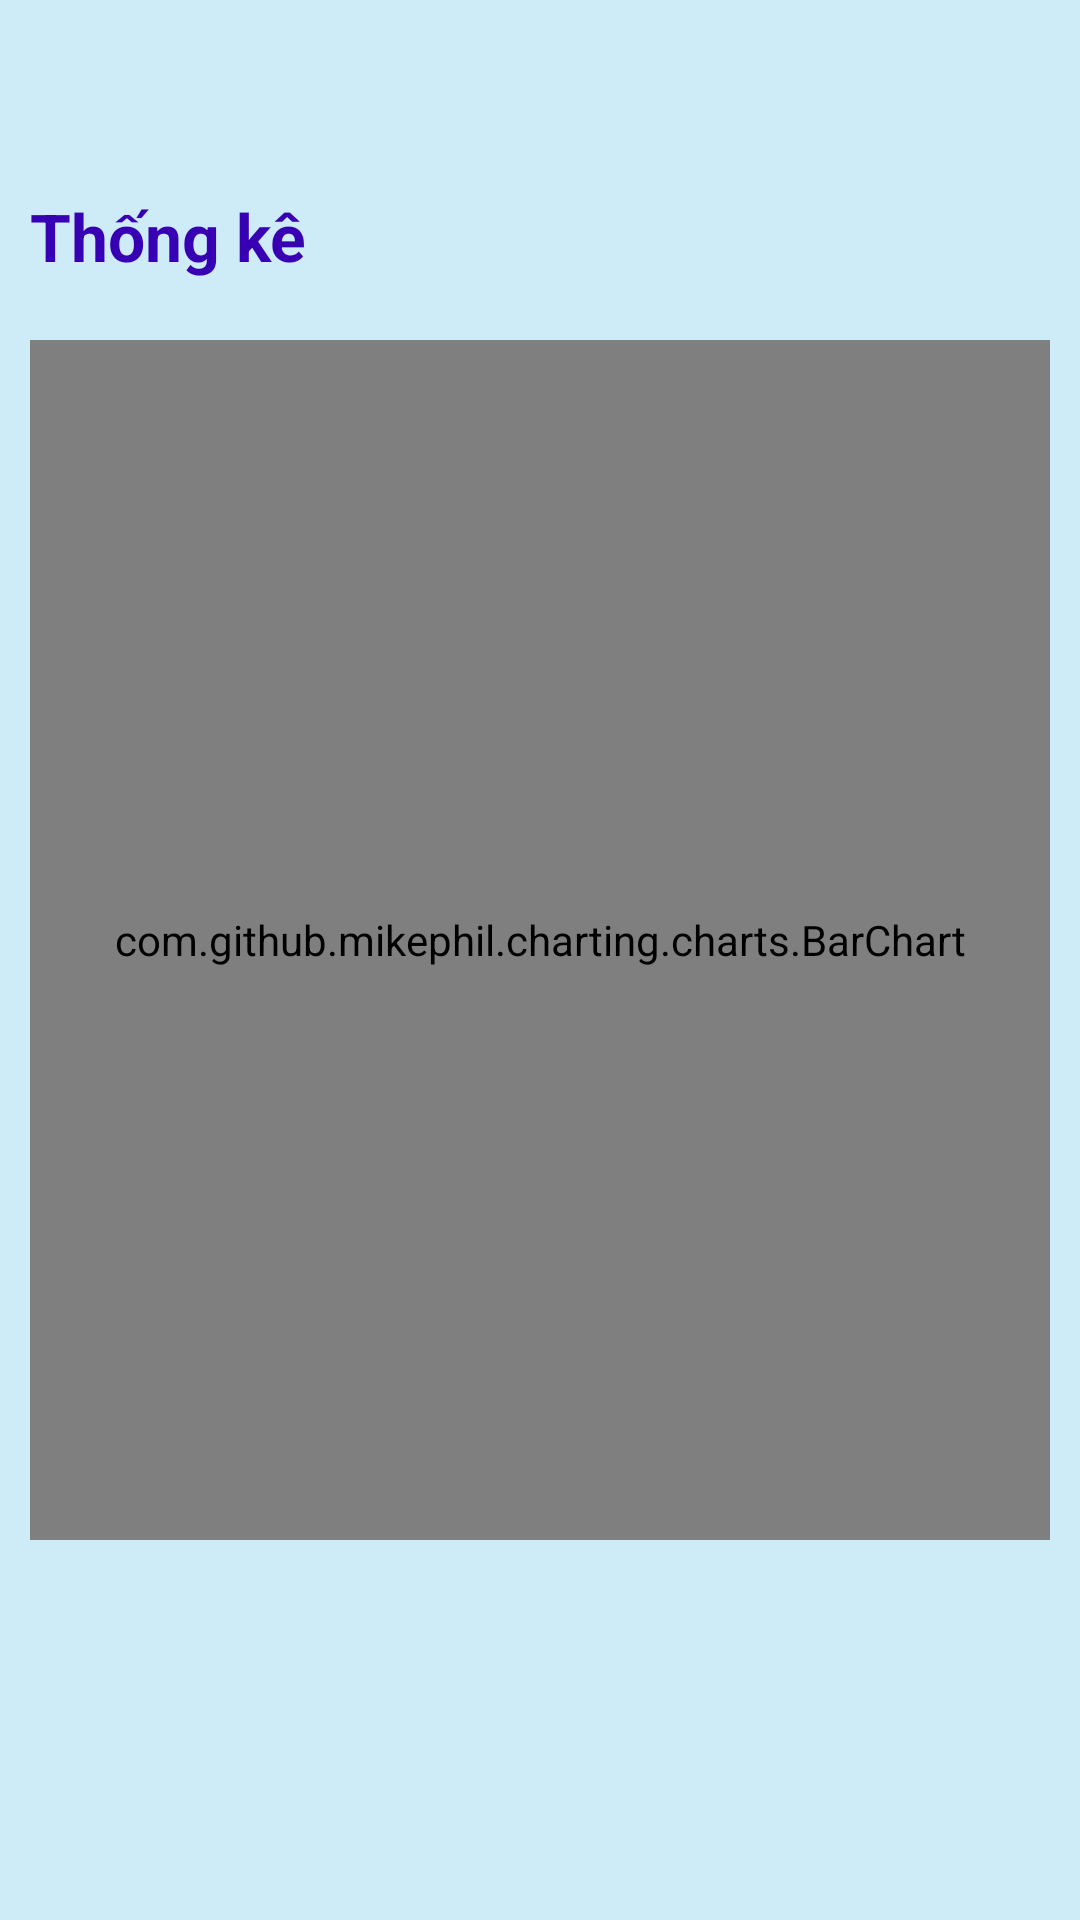

Android layout source for this screen:
<!-- AndroidManifest.xml: application theme Theme.MobileApp -->
<!-- res/layout/fragment_statistic.xml -->
<?xml version="1.0" encoding="utf-8"?>
<LinearLayout xmlns:android="http://schemas.android.com/apk/res/android"
    xmlns:app="http://schemas.android.com/apk/res-auto"
    xmlns:tools="http://schemas.android.com/tools"
    android:layout_width="match_parent"
    android:layout_height="match_parent"
    android:orientation="vertical"
    android:background="@color/bg_fragment"
    tools:context=".module4.StatisticFragment">
    <androidx.appcompat.widget.Toolbar
        android:id="@+id/toolbar"
        android:layout_width="wrap_content"
        android:layout_height="wrap_content"
        android:minHeight="?attr/actionBarSize"
        android:theme="?attr/actionBarTheme"
        app:navigationIcon="@drawable/ic_back_arrow_black" />
    <TextView
        android:layout_width="wrap_content"
        android:layout_height="wrap_content"
        android:gravity="start"
        android:textSize="22sp"
        android:text="Thống kê"
        android:layout_marginStart="10dp"
        android:textStyle="bold"
        android:layout_marginBottom="10dp"
        android:textColor="@color/purple_700" />
    <com.github.mikephil.charting.charts.BarChart
        android:layout_marginTop="100dp"
        android:visibility="visible"
        android:id="@+id/chart"
        android:layout_width="match_parent"
        android:layout_height="400dp"
        android:layout_margin="10dp" />
</LinearLayout>
<!-- resources referenced by this layout -->
<resources>
  <color name="bg_fragment">#CEEBF8</color>
  <color name="purple_700">#FF3700B3</color>
  <style name="Theme.MobileApp" parent="Base.Theme.MobileApp" />
  <style name="Base.Theme.MobileApp" parent="Theme.Material3.DayNight.NoActionBar">
          
          <item name="colorPrimary">@color/my_primary</item>
          <item name="android:textColor">@color/white</item>
          <item name="android:iconTint">@android:color/black</item>
          <item name="android:editTextColor">@android:color/black</item>
          <item name="android:textColorHint">@android:color/darker_gray</item>
  
          <item name="android:statusBarColor">@color/teal_700</item>
  
          <item name="android:windowIsTranslucent">true</item>
      </style>
  <color name="my_primary">#FF007FFF</color>
  <color name="white">#FFFFFFFF</color>
  <color name="teal_700">#FF018786</color>
</resources>
